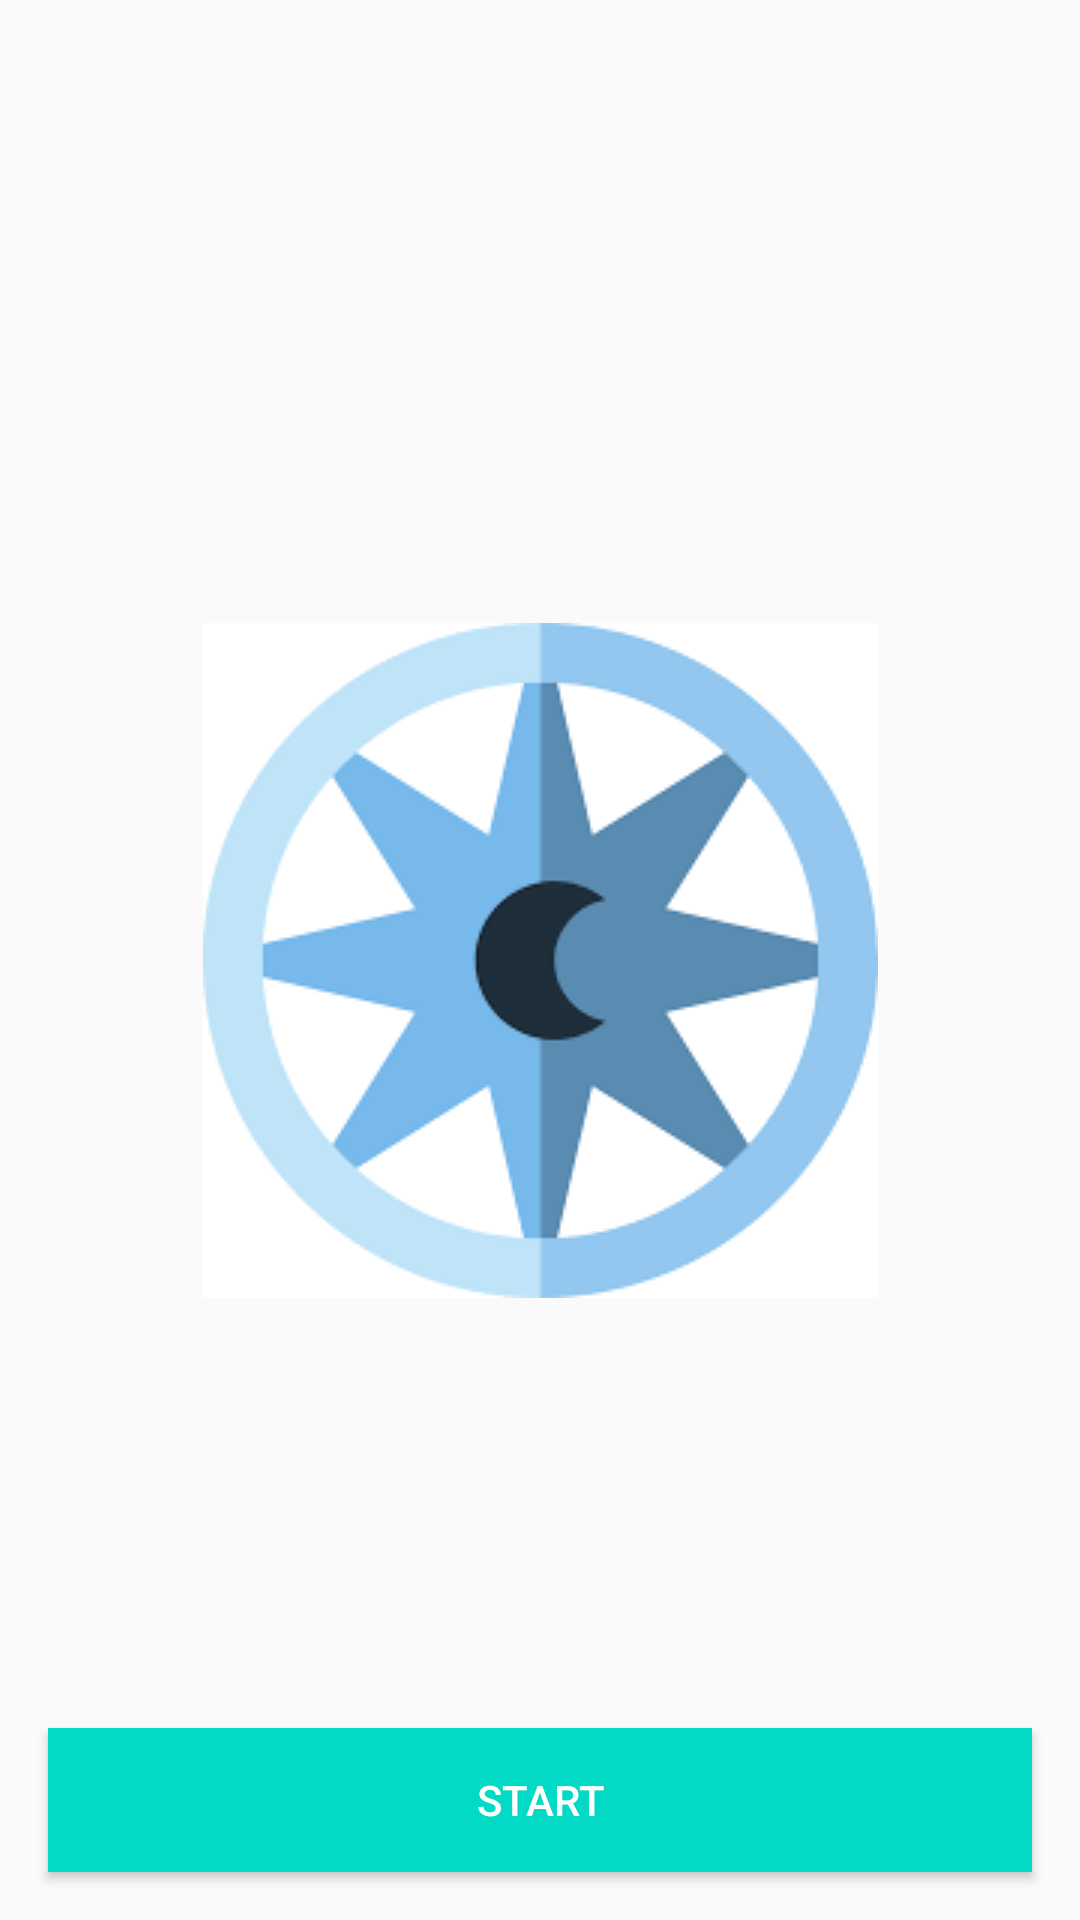

The Android layout XML behind this screen, and the referenced resources:
<!-- AndroidManifest.xml: application theme AppTheme -->
<!-- res/layout/fragment_start.xml -->
<?xml version="1.0" encoding="utf-8"?>
<androidx.constraintlayout.widget.ConstraintLayout xmlns:android="http://schemas.android.com/apk/res/android"
    xmlns:app="http://schemas.android.com/apk/res-auto"
    xmlns:tools="http://schemas.android.com/tools"
    android:layout_width="match_parent"
    android:layout_height="match_parent">

    <ImageView
        android:id="@+id/imageViewLogo"
        android:layout_width="wrap_content"
        android:layout_height="wrap_content"
        android:src="@drawable/logo"
        app:layout_constraintBottom_toBottomOf="parent"
        app:layout_constraintEnd_toEndOf="parent"
        app:layout_constraintStart_toStartOf="parent"
        app:layout_constraintTop_toTopOf="parent"
        tools:ignore="ContentDescription" />

    <Button
        android:id="@+id/btnStart"
        android:layout_width="match_parent"
        android:layout_height="wrap_content"
        android:layout_marginStart="16dp"
        android:layout_marginEnd="16dp"
        android:layout_marginBottom="16dp"
        android:background="@color/colorAccentBlue"
        android:text="@string/lbl_start"
        android:textColor="@color/white"
        app:layout_constraintBottom_toBottomOf="parent"
        app:layout_constraintEnd_toEndOf="parent"
        app:layout_constraintHorizontal_bias="0.0"
        app:layout_constraintStart_toStartOf="parent" />

</androidx.constraintlayout.widget.ConstraintLayout>
<!-- resources referenced by this layout -->
<resources>
  <color name="colorAccentBlue">#03DAC5</color>
  <color name="white">#fff</color>
  <!-- drawable logo: png bitmap (drawable, 4371 bytes) -->
  <string name="lbl_start">Start</string>
  <style name="AppTheme" parent="Theme.AppCompat.Light.NoActionBar">
          
          <item name="colorPrimary">@color/colorPrimaryBlue</item>
          <item name="colorPrimaryDark">@color/colorPrimaryDarkBlue</item>
          <item name="colorAccent">@color/colorAccentBlue</item>
      </style>
  <color name="colorPrimaryBlue">#6200EE</color>
  <color name="colorPrimaryDarkBlue">#3700B3</color>
</resources>
